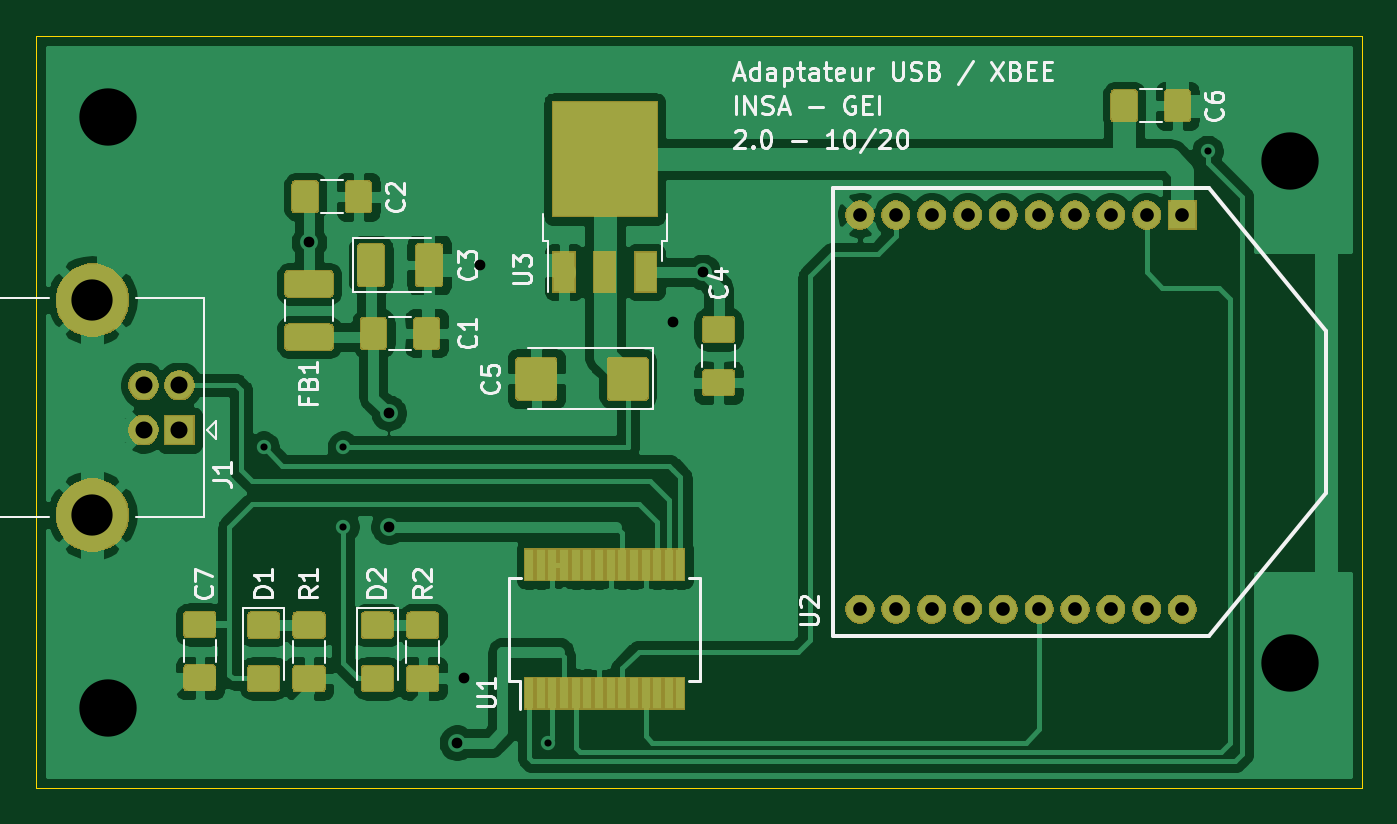
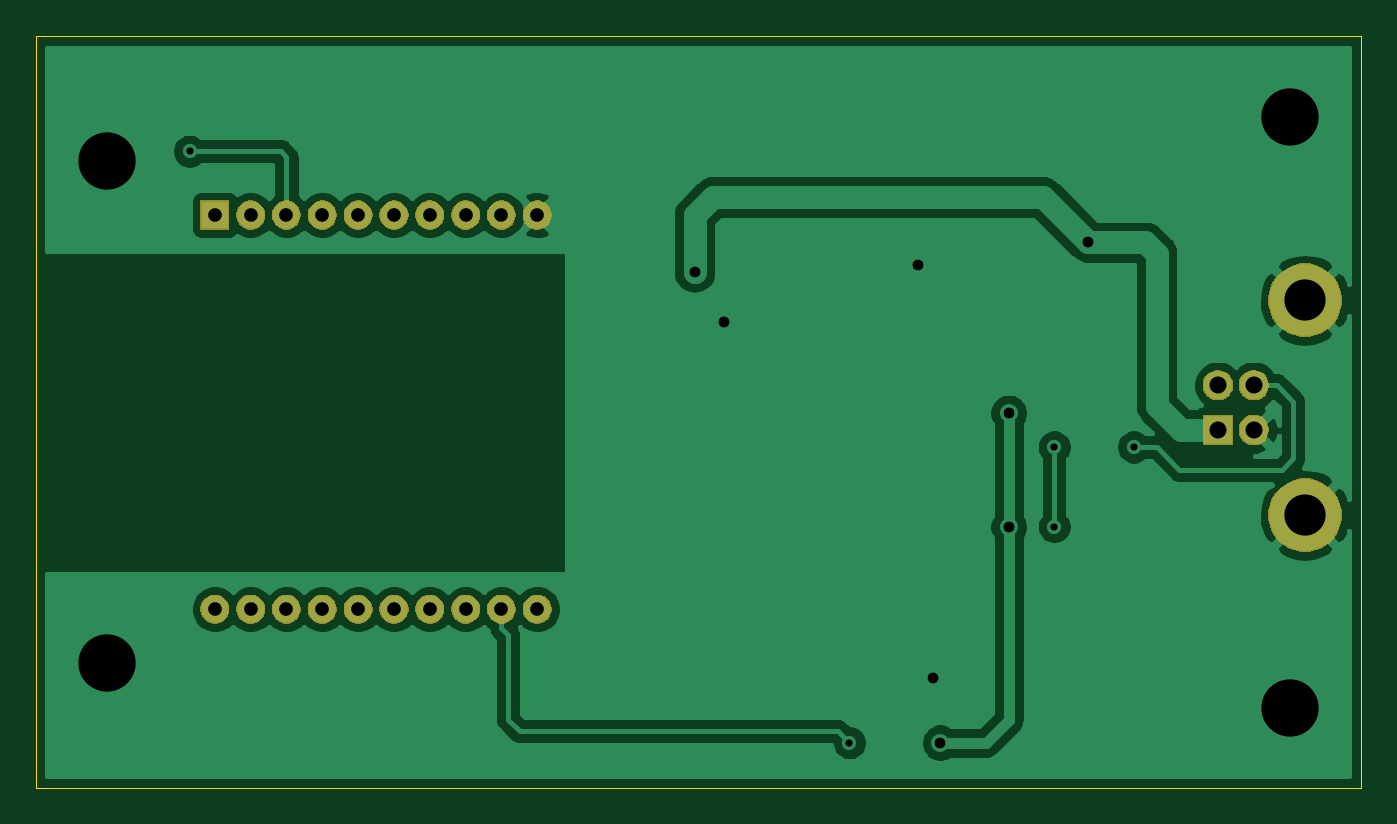
Circuit board: 11 layer files. Board 74.0 x 42.0 mm.
- bottom_copper: Adaptateur-B_Cu.gbr (53362 bytes)
- bottom_mask: Adaptateur-B_Mask.gbr (21525 bytes)
- paste: Adaptateur-B_Paste.gbr (512 bytes)
- bottom_silk: Adaptateur-B_SilkS.gbr (513 bytes)
- outline: Adaptateur-Edge_Cuts.gbr (703 bytes)
- top_copper: Adaptateur-F_Cu.gbr (144018 bytes)
- top_mask: Adaptateur-F_Mask.gbr (44507 bytes)
- paste: Adaptateur-F_Paste.gbr (42431 bytes)
- top_silk: Adaptateur-F_SilkS.gbr (21572 bytes)
- drill: Adaptateur-NPTH.drl (299 bytes)
- drill: Adaptateur-PTH.drl (1056 bytes)

=== bottom_copper: Adaptateur-B_Cu.gbr (53362 bytes, source omitted) ===
=== bottom_mask: Adaptateur-B_Mask.gbr (21525 bytes, source omitted) ===
=== paste: Adaptateur-B_Paste.gbr ===
G04 #@! TF.GenerationSoftware,KiCad,Pcbnew,5.1.5+dfsg1-2build2*
G04 #@! TF.CreationDate,2020-09-30T09:27:11+02:00*
G04 #@! TF.ProjectId,Adaptateur,41646170-7461-4746-9575-722e6b696361,rev?*
G04 #@! TF.SameCoordinates,Original*
G04 #@! TF.FileFunction,Paste,Bot*
G04 #@! TF.FilePolarity,Positive*
%FSLAX46Y46*%
G04 Gerber Fmt 4.6, Leading zero omitted, Abs format (unit mm)*
G04 Created by KiCad (PCBNEW 5.1.5+dfsg1-2build2) date 2020-09-30 09:27:11*
%MOMM*%
%LPD*%
G04 APERTURE LIST*
G04 APERTURE END LIST*
M02*

=== bottom_silk: Adaptateur-B_SilkS.gbr ===
G04 #@! TF.GenerationSoftware,KiCad,Pcbnew,5.1.5+dfsg1-2build2*
G04 #@! TF.CreationDate,2020-09-30T09:27:11+02:00*
G04 #@! TF.ProjectId,Adaptateur,41646170-7461-4746-9575-722e6b696361,rev?*
G04 #@! TF.SameCoordinates,Original*
G04 #@! TF.FileFunction,Legend,Bot*
G04 #@! TF.FilePolarity,Positive*
%FSLAX46Y46*%
G04 Gerber Fmt 4.6, Leading zero omitted, Abs format (unit mm)*
G04 Created by KiCad (PCBNEW 5.1.5+dfsg1-2build2) date 2020-09-30 09:27:11*
%MOMM*%
%LPD*%
G04 APERTURE LIST*
G04 APERTURE END LIST*
M02*

=== outline: Adaptateur-Edge_Cuts.gbr ===
G04 #@! TF.GenerationSoftware,KiCad,Pcbnew,5.1.5+dfsg1-2build2*
G04 #@! TF.CreationDate,2020-09-30T09:27:11+02:00*
G04 #@! TF.ProjectId,Adaptateur,41646170-7461-4746-9575-722e6b696361,rev?*
G04 #@! TF.SameCoordinates,Original*
G04 #@! TF.FileFunction,Profile,NP*
%FSLAX46Y46*%
G04 Gerber Fmt 4.6, Leading zero omitted, Abs format (unit mm)*
G04 Created by KiCad (PCBNEW 5.1.5+dfsg1-2build2) date 2020-09-30 09:27:11*
%MOMM*%
%LPD*%
G04 APERTURE LIST*
%ADD10C,0.050000*%
G04 APERTURE END LIST*
D10*
X60000000Y-112000000D02*
X60000000Y-70000000D01*
X134000000Y-112000000D02*
X60000000Y-112000000D01*
X134000000Y-70000000D02*
X134000000Y-112000000D01*
X60000000Y-70000000D02*
X134000000Y-70000000D01*
M02*

=== top_copper: Adaptateur-F_Cu.gbr (144018 bytes, source omitted) ===
=== top_mask: Adaptateur-F_Mask.gbr (44507 bytes, source omitted) ===
=== paste: Adaptateur-F_Paste.gbr (42431 bytes, source omitted) ===
=== top_silk: Adaptateur-F_SilkS.gbr (21572 bytes, source omitted) ===
=== drill: Adaptateur-NPTH.drl ===
M48
; DRILL file {KiCad 5.1.5+dfsg1-2build2} date mer. 30 sept. 2020 09:27:38
; FORMAT={-:-/ absolute / inch / decimal}
; #@! TF.CreationDate,2020-09-30T09:27:38+02:00
; #@! TF.GenerationSoftware,Kicad,Pcbnew,5.1.5+dfsg1-2build2
; #@! TF.FileFunction,NonPlated,1,2,NPTH
FMAT,2
INCH
%
G90
G05
T0
M30

=== drill: Adaptateur-PTH.drl ===
M48
; DRILL file {KiCad 5.1.5+dfsg1-2build2} date mer. 30 sept. 2020 09:27:38
; FORMAT={-:-/ absolute / inch / decimal}
; #@! TF.CreationDate,2020-09-30T09:27:38+02:00
; #@! TF.GenerationSoftware,Kicad,Pcbnew,5.1.5+dfsg1-2build2
; #@! TF.FileFunction,Plated,1,2,PTH
FMAT,2
INCH
T1C0.0157
T2C0.0236
T3C0.0300
T4C0.0374
T5C0.0906
T6C0.1260
%
G90
G05
T1
X2.8622Y-3.6594
X3.0372Y-3.6594
X3.0372Y-3.8344
X3.4872Y-4.3094
X4.9372Y-3.0094
T2
X2.9622Y-3.2094
X3.1372Y-3.5844
X3.1372Y-3.8344
X3.2872Y-4.3094
X3.3036Y-4.168
X3.3372Y-3.2594
X3.7622Y-3.3844
X3.8276Y-3.2748
T3
X4.1732Y-3.1496
X4.1732Y-4.0157
X4.252Y-3.1496
X4.252Y-4.0157
X4.3307Y-3.1496
X4.3307Y-4.0157
X4.4094Y-3.1496
X4.4094Y-4.0157
X4.4882Y-3.1496
X4.4882Y-4.0157
X4.5669Y-3.1496
X4.5669Y-4.0157
X4.6457Y-3.1496
X4.6457Y-4.0157
X4.7244Y-3.1496
X4.7244Y-4.0157
X4.8031Y-3.1496
X4.8031Y-4.0157
X4.8819Y-3.1496
X4.8819Y-4.0157
T4
X2.5984Y-3.5236
X2.5984Y-3.622
X2.6772Y-3.5236
X2.6772Y-3.622
T5
X2.4858Y-3.3366
X2.4858Y-3.8091
T6
X2.5197Y-2.9331
X2.5197Y-4.2323
X5.1181Y-3.0315
X5.1181Y-4.1339
T0
M30

